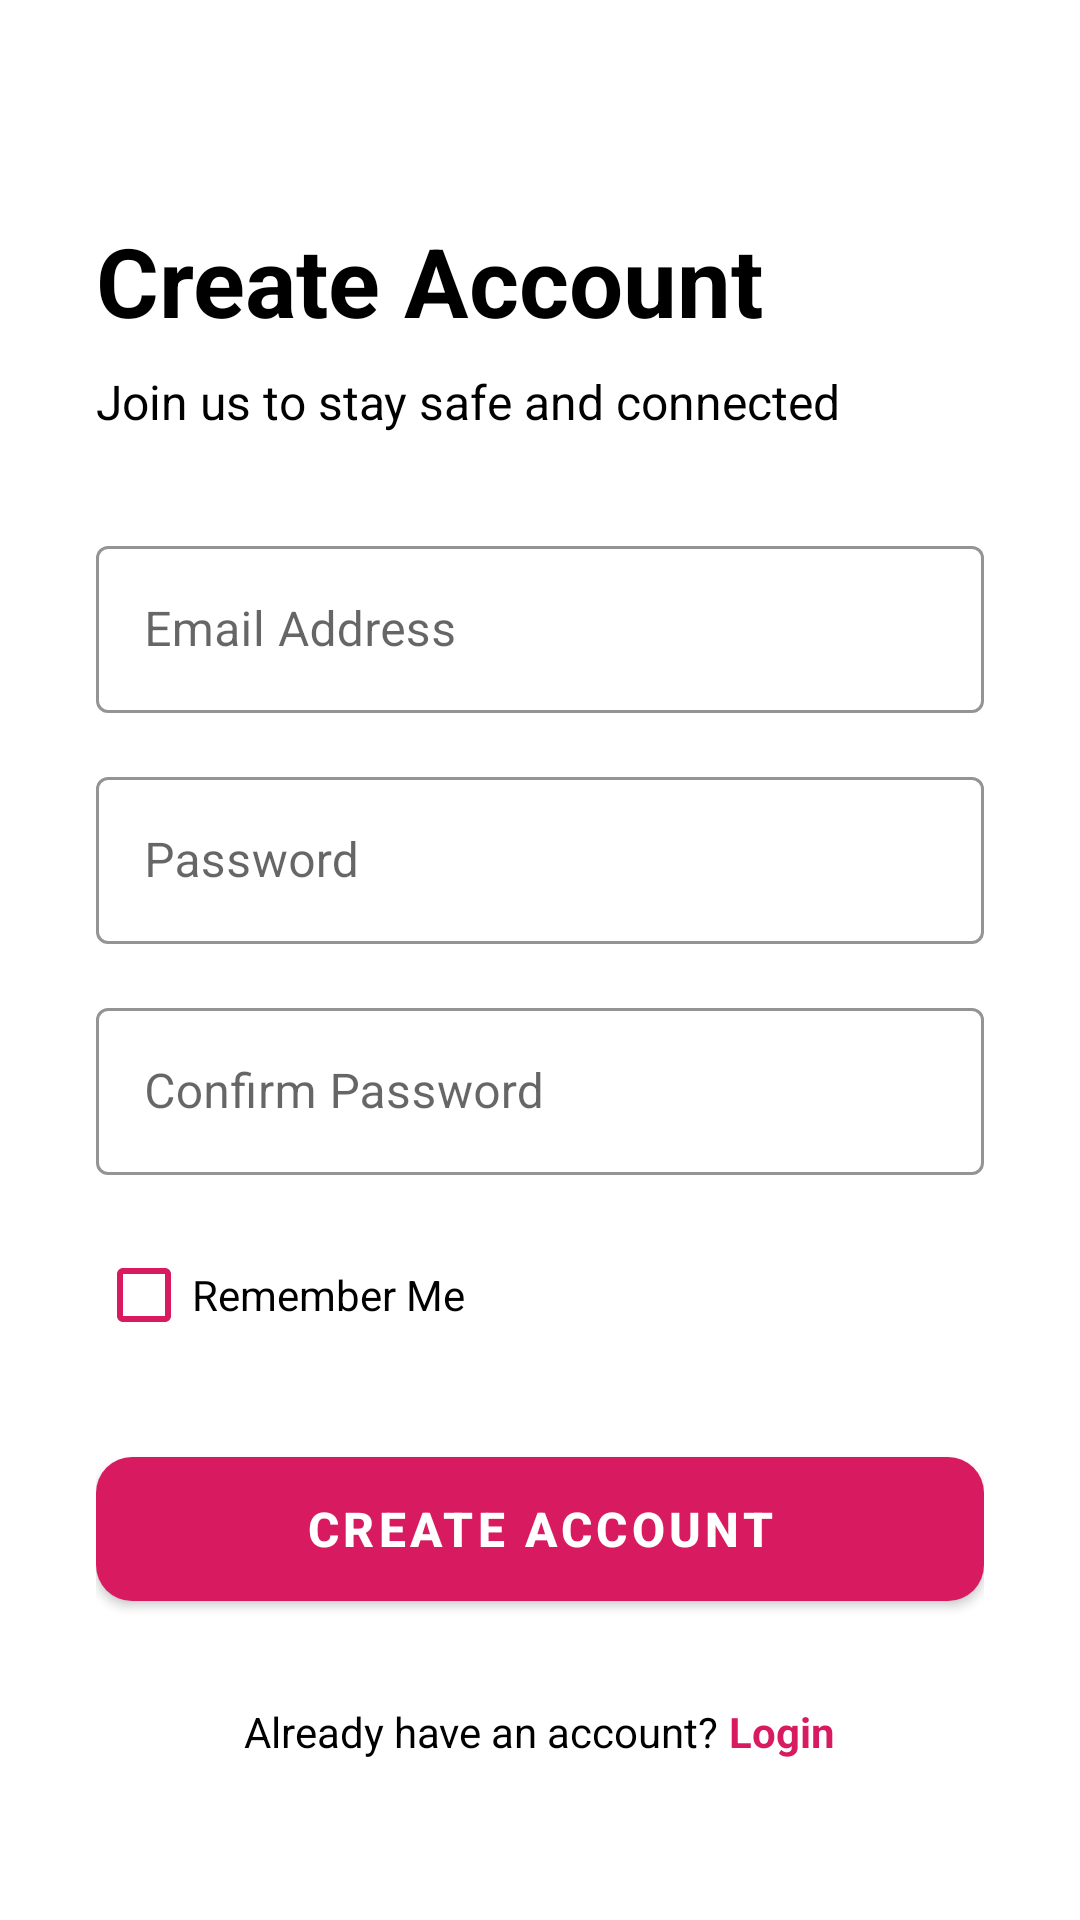

Reconstruct the res/layout file that produces this screen, plus the resources it refers to.
<!-- AndroidManifest.xml: application theme Theme.EmergencyAlertApp -->
<!-- res/layout/activity_signup.xml -->
<?xml version="1.0" encoding="utf-8"?>
<ScrollView xmlns:android="http://schemas.android.com/apk/res/android"
    xmlns:app="http://schemas.android.com/apk/res-auto"
    android:layout_width="match_parent"
    android:layout_height="match_parent"
    android:background="@color/white"
    android:fillViewport="true">

    <LinearLayout
        android:layout_width="match_parent"
        android:layout_height="wrap_content"
        android:orientation="vertical"
        android:padding="32dp">

        
        <TextView
            android:layout_width="wrap_content"
            android:layout_height="wrap_content"
            android:text="Create Account"
            android:textColor="@color/black"
            android:textSize="32sp"
            android:textStyle="bold"
            android:layout_marginTop="40dp"
            android:layout_marginBottom="8dp"/>

        <TextView
            android:layout_width="wrap_content"
            android:layout_height="wrap_content"
            android:text="Join us to stay safe and connected"
            android:textColor="@color/black"
            android:textSize="16sp"
            android:layout_marginBottom="32dp"/>

        
        <com.google.android.material.textfield.TextInputLayout
            style="@style/Widget.MaterialComponents.TextInputLayout.OutlinedBox"
            android:layout_width="match_parent"
            android:layout_height="wrap_content"
            android:hint="Email Address"
            app:boxStrokeColor="@color/pink_main"
            app:hintTextColor="@color/black"
            android:layout_marginBottom="16dp">

            <com.google.android.material.textfield.TextInputEditText
                android:id="@+id/etRegEmail"
                android:layout_width="match_parent"
                android:layout_height="wrap_content"
                android:inputType="textEmailAddress"
                android:textColor="@color/black" />
        </com.google.android.material.textfield.TextInputLayout>

        
        <com.google.android.material.textfield.TextInputLayout
            style="@style/Widget.MaterialComponents.TextInputLayout.OutlinedBox"
            android:layout_width="match_parent"
            android:layout_height="wrap_content"
            android:hint="Password"
            app:boxStrokeColor="@color/pink_main"
            app:hintTextColor="@color/black"
            android:layout_marginBottom="16dp">

            <com.google.android.material.textfield.TextInputEditText
                android:id="@+id/etRegPass"
                android:layout_width="match_parent"
                android:layout_height="wrap_content"
                android:inputType="textPassword"
                android:textColor="@color/black" />
        </com.google.android.material.textfield.TextInputLayout>

        
        <com.google.android.material.textfield.TextInputLayout
            style="@style/Widget.MaterialComponents.TextInputLayout.OutlinedBox"
            android:layout_width="match_parent"
            android:layout_height="wrap_content"
            android:hint="Confirm Password"
            app:boxStrokeColor="@color/pink_main"
            app:hintTextColor="@color/black"
            android:layout_marginBottom="16dp">

            <com.google.android.material.textfield.TextInputEditText
                android:id="@+id/etRegConfirmPass"
                android:layout_width="match_parent"
                android:layout_height="wrap_content"
                android:inputType="textPassword"
                android:textColor="@color/black" />
        </com.google.android.material.textfield.TextInputLayout>

        <CheckBox
            android:id="@+id/cbRememberMe"
            android:layout_width="wrap_content"
            android:layout_height="wrap_content"
            android:text="Remember Me"
            android:textColor="@color/black"
            android:buttonTint="@color/pink_main"
            android:layout_marginBottom="24dp"/>

        <com.google.android.material.button.MaterialButton
            android:id="@+id/btnRegister"
            android:layout_width="match_parent"
            android:layout_height="60dp"
            android:text="CREATE ACCOUNT"
            android:textSize="16sp"
            android:textStyle="bold"
            app:backgroundTint="@color/pink_main"
            app:cornerRadius="12dp"/>

        
        <LinearLayout
            android:layout_width="wrap_content"
            android:layout_height="wrap_content"
            android:orientation="horizontal"
            android:layout_gravity="center"
            android:layout_marginTop="20dp"
            android:padding="8dp">

            <TextView
                android:layout_width="wrap_content"
                android:layout_height="wrap_content"
                android:text="Already have an account? "
                android:textColor="@color/black"
                android:textSize="14sp"/>

            <TextView
                android:id="@+id/tvLoginLink"
                android:layout_width="wrap_content"
                android:layout_height="wrap_content"
                android:text="Login"
                android:textColor="@color/pink_main"
                android:textStyle="bold"
                android:textSize="14sp"/>
        </LinearLayout>

    </LinearLayout>
</ScrollView>
<!-- resources referenced by this layout -->
<resources>
  <color name="black">#000000</color>
  <color name="pink_main">#D81B60</color>
  <color name="white">#FFFFFF</color>
  <style name="Theme.EmergencyAlertApp" parent="Theme.MaterialComponents.DayNight.NoActionBar">
          
          <item name="colorPrimary">@color/pink_main</item>
          <item name="colorPrimaryVariant">@color/pink_main</item>
  
          
          <item name="android:statusBarColor">@color/white</item>
          <item name="android:windowLightStatusBar">true</item> 
      </style>
</resources>
